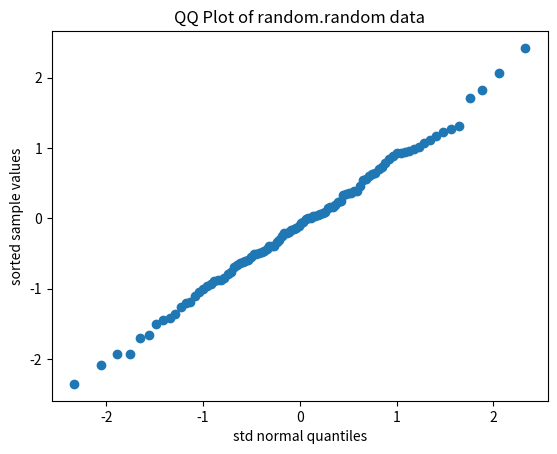

Write the Python code that produced this figure.
from __future__ import division
from matplotlib import pyplot as plt
from scipy import stats
import numpy as np

n = 100

measurements = [stats.norm.ppf(x/(n+1)) for x in range(1, n+1)]

sample = [np.random.normal() for _ in range(n)]
sample.sort()

plt.scatter(measurements, sample)
plt.title("QQ Plot of random.random data")
plt.axis(xmin = min(measurements) - (.1 * abs(min(measurements))), xmax = max(measurements) + (.1 * abs(max(measurements))), ymin = min(sample) - (.1 * abs(min(sample))), ymax = max(sample) + (.1 * abs(max(sample))))

plt.xlabel("std normal quantiles")
plt.ylabel("sorted sample values")
plt.show()